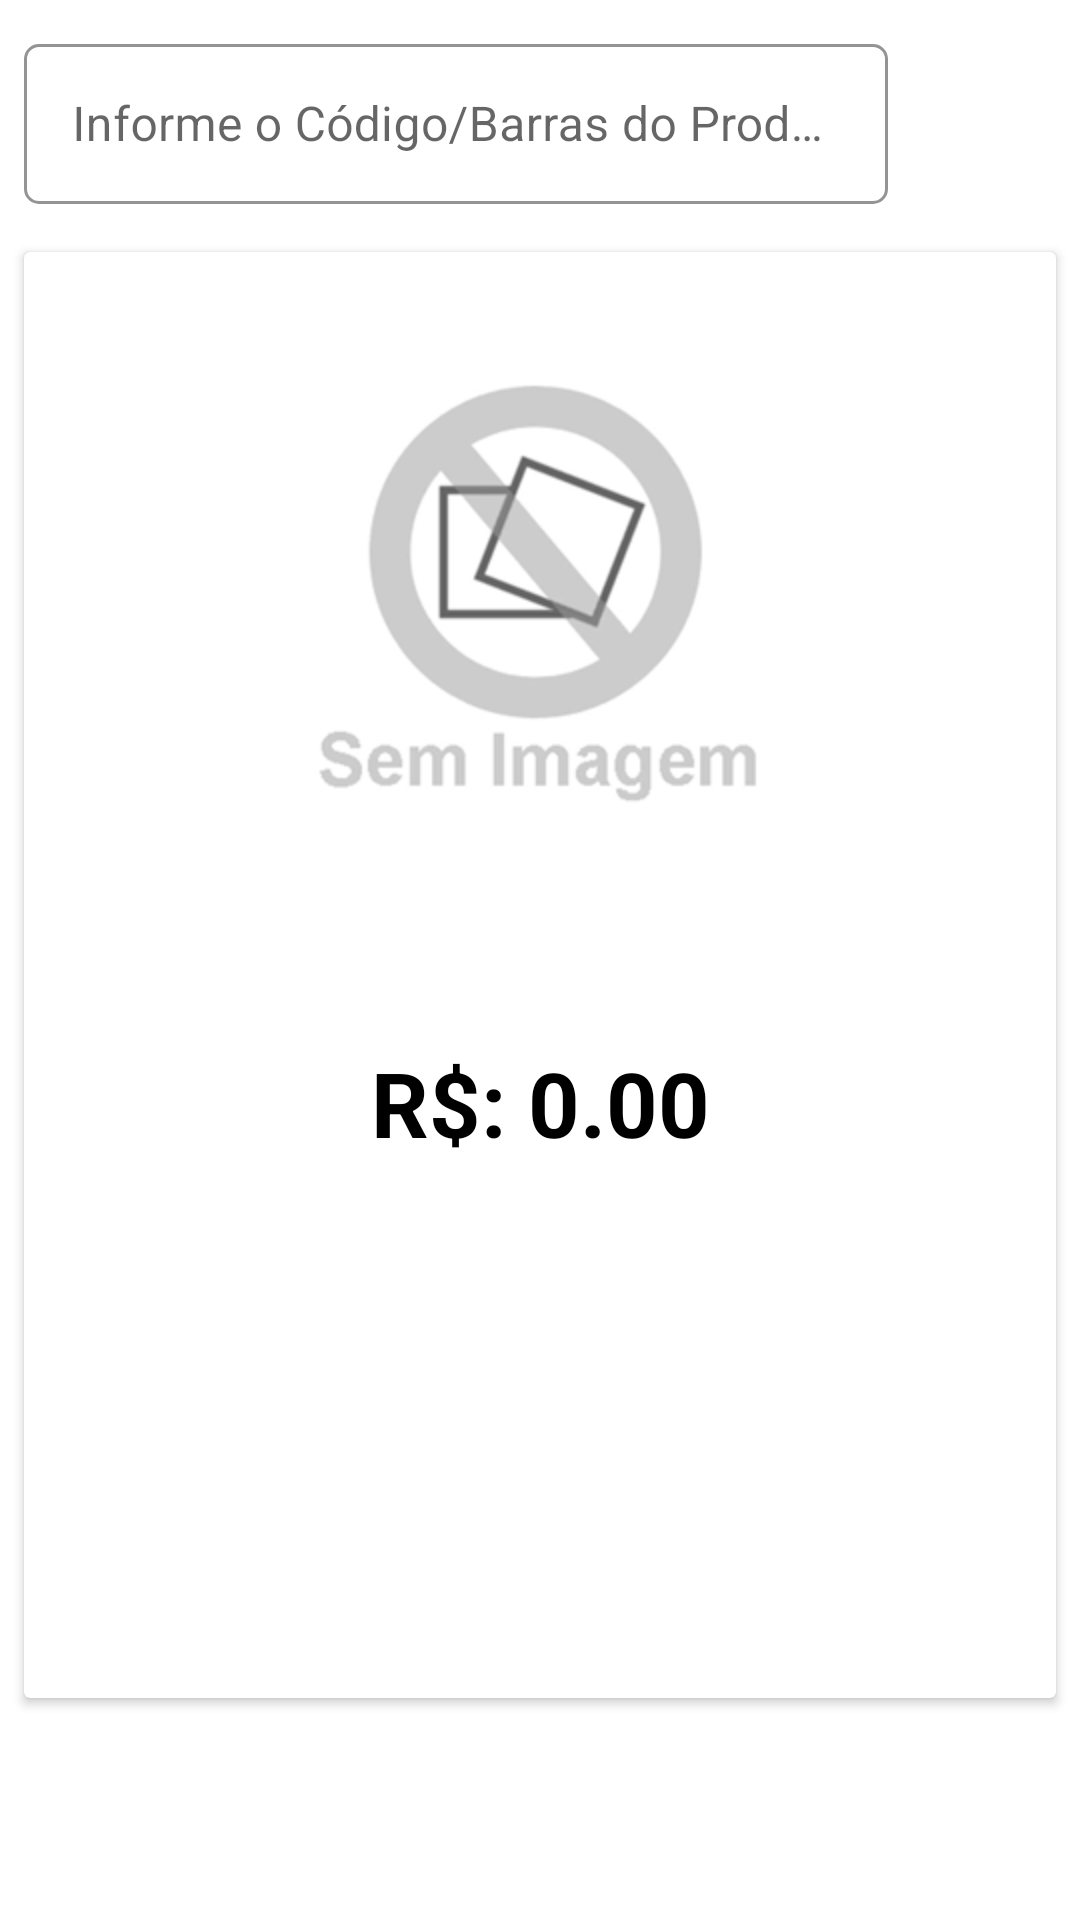

This screen was rendered from an Android layout file. Write that file and the resources it references.
<!-- AndroidManifest.xml: application theme Theme.Pda -->
<!-- res/layout/content_consulta_preco.xml -->
<?xml version="1.0" encoding="utf-8"?>
<androidx.constraintlayout.widget.ConstraintLayout xmlns:android="http://schemas.android.com/apk/res/android"
    xmlns:app="http://schemas.android.com/apk/res-auto"
    xmlns:tools="http://schemas.android.com/tools"
    android:layout_width="match_parent"
    android:layout_height="match_parent"
    app:layout_behavior="@string/appbar_scrolling_view_behavior">


    <com.google.android.material.textfield.TextInputLayout
        android:id="@+id/Produto"
        style="@style/Pda.TextInputLayout"
        android:layout_width="0dp"
        android:layout_height="60dp"
        android:layout_marginStart="8dp"
        android:layout_marginTop="8dp"
        android:layout_marginEnd="8dp"
        android:layout_marginBottom="8dp"
        android:hint="Informe o Código/Barras do Produto"
        app:layout_constraintBottom_toTopOf="@+id/cardView2"
        app:layout_constraintEnd_toStartOf="@+id/bScanner"
        app:layout_constraintStart_toStartOf="parent"
        app:layout_constraintTop_toTopOf="parent">

        <com.google.android.material.textfield.TextInputEditText
            android:id="@+id/tProduto"
            android:layout_width="match_parent"
            android:layout_height="wrap_content"
            android:digits="0123456789"
            android:inputType="phone"
            android:maxLength="18"
            android:maxLines="1"
            android:singleLine="true" />
    </com.google.android.material.textfield.TextInputLayout>

    <ImageButton
        android:id="@+id/bScanner"
        android:layout_width="48dp"
        android:layout_height="0dp"
        android:layout_marginTop="8dp"
        android:layout_marginEnd="8dp"
        android:background="@color/white"
        app:layout_constraintBottom_toBottomOf="@+id/Produto"
        app:layout_constraintEnd_toEndOf="parent"
        app:layout_constraintTop_toTopOf="@+id/Produto"
        app:srcCompat="@drawable/ic_menu_camera" />

    <androidx.cardview.widget.CardView
        android:id="@+id/cardView2"
        android:layout_width="match_parent"
        android:layout_height="0dp"
        android:layout_marginStart="8dp"
        android:layout_marginTop="8dp"
        android:layout_marginEnd="8dp"
        android:layout_marginBottom="8dp"
        android:clipToPadding="false"
        app:cardPreventCornerOverlap="false"
        app:cardUseCompatPadding="false"
        app:layout_constraintBottom_toTopOf="@+id/linearLayout"
        app:layout_constraintEnd_toEndOf="parent"
        app:layout_constraintStart_toStartOf="parent"
        app:layout_constraintTop_toBottomOf="@+id/Produto">

        <LinearLayout
            android:layout_width="match_parent"
            android:layout_height="wrap_content"
            android:orientation="vertical">

            <LinearLayout
                android:layout_width="match_parent"
                android:layout_height="wrap_content"
                android:gravity="center|top"
                android:orientation="vertical">

                <FrameLayout
                    android:layout_width="wrap_content"
                    android:layout_height="wrap_content"
                    android:layout_alignParentTop="true"
                    android:layout_gravity="center"
                    android:layout_margin="5dp"
                    android:layout_weight="3"
                    android:padding="4dp">
                    
                    <ImageView
                        android:id="@+id/imgProdutoPreco"
                        android:layout_width="200dp"
                        android:layout_height="200dp"
                        android:layout_gravity="top"
                        android:layout_margin="5dp"
                        android:src="@drawable/sem_image"
                        android:visibility="visible" />
                    
                    <ProgressBar
                        android:id="@+id/progress"
                        style="@android:style/Widget.ProgressBar.Small"
                        android:layout_width="wrap_content"
                        android:layout_height="wrap_content"
                        android:layout_gravity="center|center_vertical"
                        android:layout_marginRight="6dp"
                        android:gravity="center|center_vertical"
                        android:visibility="invisible" />
                </FrameLayout>
            </LinearLayout>

            <LinearLayout
                android:layout_width="match_parent"
                android:layout_height="wrap_content"
                android:layout_marginLeft="5dp"
                android:layout_marginRight="5dp"
                android:orientation="vertical">

                <TextView
                    android:id="@+id/tDescricao"
                    android:layout_width="match_parent"
                    android:layout_height="wrap_content"
                    android:layout_margin="5dp"
                    android:ellipsize="marquee"
                    android:focusable="false"
                    android:freezesText="true"
                    android:gravity="left"
                    android:marqueeRepeatLimit="marquee_forever"
                    android:scrollHorizontally="true"
                    android:singleLine="false"
                    android:text="Descrição"
                    android:textColor="@android:color/background_dark"
                    android:textSize="18sp"
                    android:visibility="invisible" />

            </LinearLayout>

            <LinearLayout
                android:layout_width="match_parent"
                android:layout_height="wrap_content"
                android:layout_gravity="center"
                android:layout_marginLeft="5dp"
                android:layout_marginRight="5dp"
                android:orientation="vertical">

                <View
                    android:layout_width="match_parent"
                    android:layout_height="1dp"
                    android:layout_marginLeft="5dp"
                    android:layout_marginRight="5dp">

                </View>

                <TextView
                    android:id="@+id/tPreco"
                    android:layout_width="match_parent"
                    android:layout_height="wrap_content"
                    android:layout_marginLeft="5dp"
                    android:layout_marginRight="5dp"
                    android:layout_marginBottom="5dp"
                    android:layout_weight="1"
                    android:ellipsize="marquee"
                    android:focusable="true"
                    android:focusableInTouchMode="true"
                    android:freezesText="true"
                    android:gravity="center_horizontal|center_vertical"
                    android:marqueeRepeatLimit="marquee_forever"
                    android:scrollHorizontally="true"
                    android:singleLine="true"
                    android:text="R$: 0.00"
                    android:textColor="@android:color/background_dark"
                    android:textSize="30sp"
                    android:textStyle="bold" />
            </LinearLayout>

            <CheckBox
                android:id="@+id/chkDivergente"
                android:layout_width="match_parent"
                android:layout_height="wrap_content"
                android:layout_marginLeft="5dp"
                android:layout_marginTop="5dp"
                android:layout_marginRight="5dp"
                android:layout_marginBottom="5dp"
                android:text="Produto com preço divergente."
                android:visibility="invisible" />


        </LinearLayout>


    </androidx.cardview.widget.CardView>

    <LinearLayout
        android:id="@+id/linearLayout"
        android:layout_width="match_parent"
        android:layout_height="wrap_content"
        android:layout_marginStart="8dp"
        android:layout_marginEnd="8dp"
        android:layout_marginBottom="8dp"
        android:orientation="vertical"
        app:layout_constraintBottom_toBottomOf="parent"
        app:layout_constraintEnd_toEndOf="parent"
        app:layout_constraintStart_toStartOf="parent">

        <Button
            android:id="@+id/bAdicionar"
            android:layout_width="match_parent"
            android:layout_height="wrap_content"
            android:layout_alignParentBottom="true"
            android:layout_margin="5dp"
            android:text="Salvar"
            android:visibility="invisible" />
    </LinearLayout>

</androidx.constraintlayout.widget.ConstraintLayout>
<!-- resources referenced by this layout -->
<resources>
  <color name="white">#FFFFFFFF</color>
  <!-- drawable sem_image: png bitmap (drawable-v24, 84293 bytes) -->
  <style name="Pda.TextInputLayout" parent="Widget.MaterialComponents.TextInputLayout.OutlinedBox">
          <item name="hintTextAppearance">@style/TextAppearance.Pda.TextInputLayout.HintText</item>
          <item name="boxStrokeColor">@color/design_default_color_on_primary</item>
          <item name="android:layout_height">60dp</item>
          <item name="boxBackgroundMode">outline</item>
          <item name="boxCornerRadiusBottomEnd">5dp</item>
          <item name="boxCornerRadiusBottomStart">5dp</item>
          <item name="boxCornerRadiusTopEnd">5dp</item>
          <item name="boxCornerRadiusTopStart">5dp</item>
          <item name="hintTextColor">#525252</item>
      </style>
  <style name="Theme.Pda" parent="Theme.MaterialComponents.DayNight.DarkActionBar">
          
          <item name="colorPrimary">@color/purple_500</item>
          <item name="colorPrimaryVariant">@color/purple_700</item>
          <item name="colorOnPrimary">@color/white</item>
          
          <item name="colorSecondary">@color/teal_200</item>
          <item name="colorSecondaryVariant">@color/teal_700</item>
          <item name="colorOnSecondary">@color/black</item>
          
          <item name="android:statusBarColor" tools:targetApi="l">?attr/colorPrimaryVariant</item>
          
      </style>
  <style name="TextAppearance.Pda.TextInputLayout.HintText" parent="TextAppearance.MaterialComponents.Subtitle2">
          <item name="android:textColor">@android:color/white</item>
          <item name="android:fontFamily">sans-serif-condensed</item>
          <item name="android:textSize">15sp</item>
          <item name="hintTextColor">#777777</item>
      </style>
  <color name="purple_500">#FF6200EE</color>
  <color name="purple_700">#FF3700B3</color>
  <color name="teal_200">#FF03DAC5</color>
  <color name="teal_700">#FF018786</color>
  <color name="black">#FF000000</color>
</resources>
